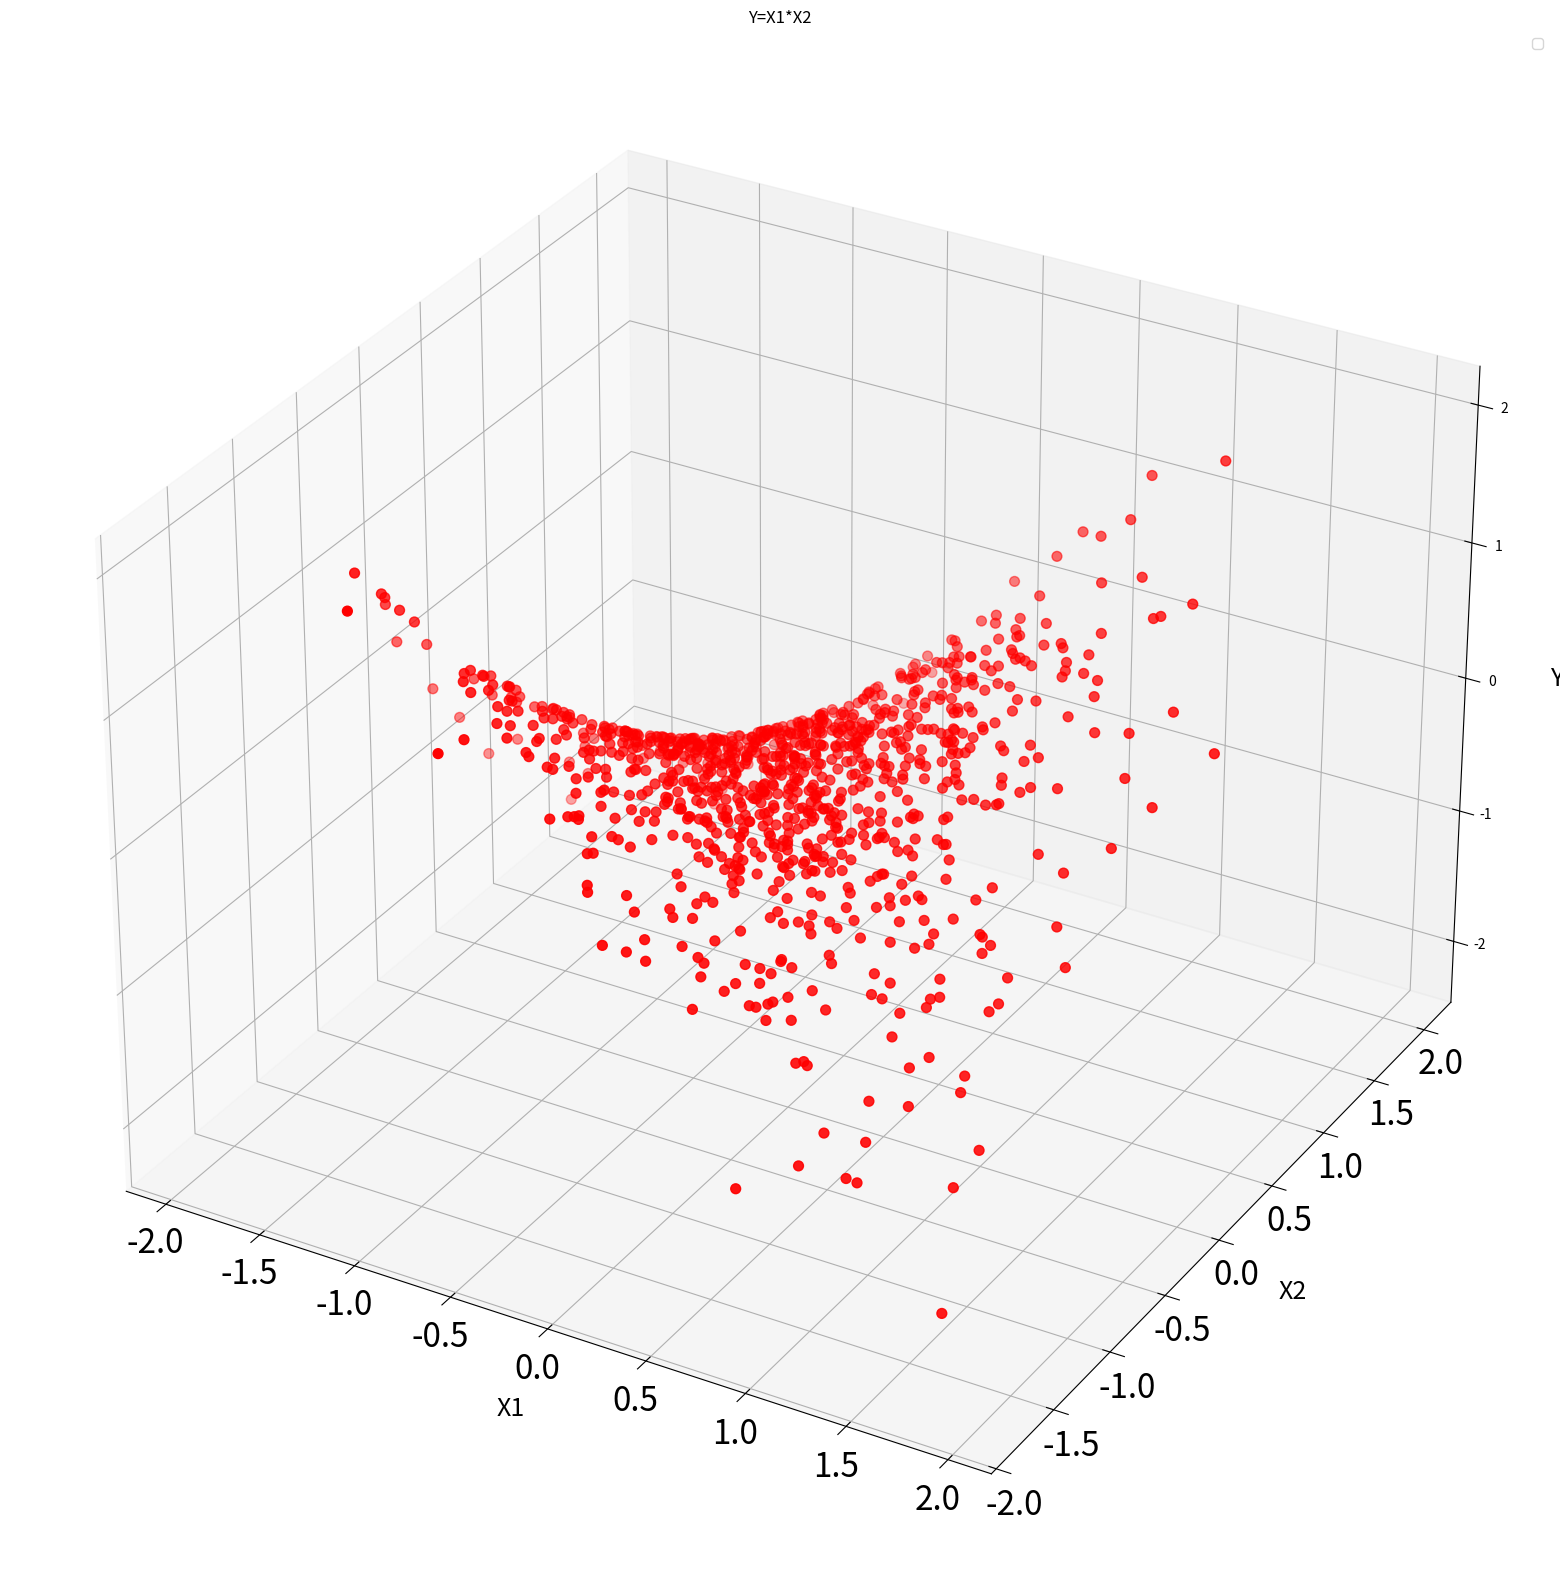

The matplotlib source for this figure:
import numpy as np
import matplotlib.pyplot as plt

def generate_data():
    # function:  y=x1*x2

    N = 1000
    D = 2

    X = np.random.randn(N, D)
    X = X*2/max(abs(X.min()),X.max()) # make range from -2 to 2

    Y = X[:, 0]*X[:, 1]

    print(X)
    print(X.max())
    print(X.min())
    print(X.mean())
    print(Y)

    fig = plt.figure(figsize = (20,20))
    ax = plt.axes(projection='3d')
    plt.xticks(fontsize=24)
    plt.yticks(fontsize=24)
    ax.grid()

    ax.scatter(X[:, 0], X[:, 1], Y, c = 'r', s = 50)
    ax.set_title('Y=X1*X2')

    # Set axes label
    ax.set_xlabel('X1', labelpad=20, fontsize=18)
    ax.set_ylabel('X2', labelpad=20, fontsize=18)
    ax.set_zlabel('Y', labelpad=20, fontsize=18)
    plt.legend()
    plt.show()

    return X, Y

generate_data()